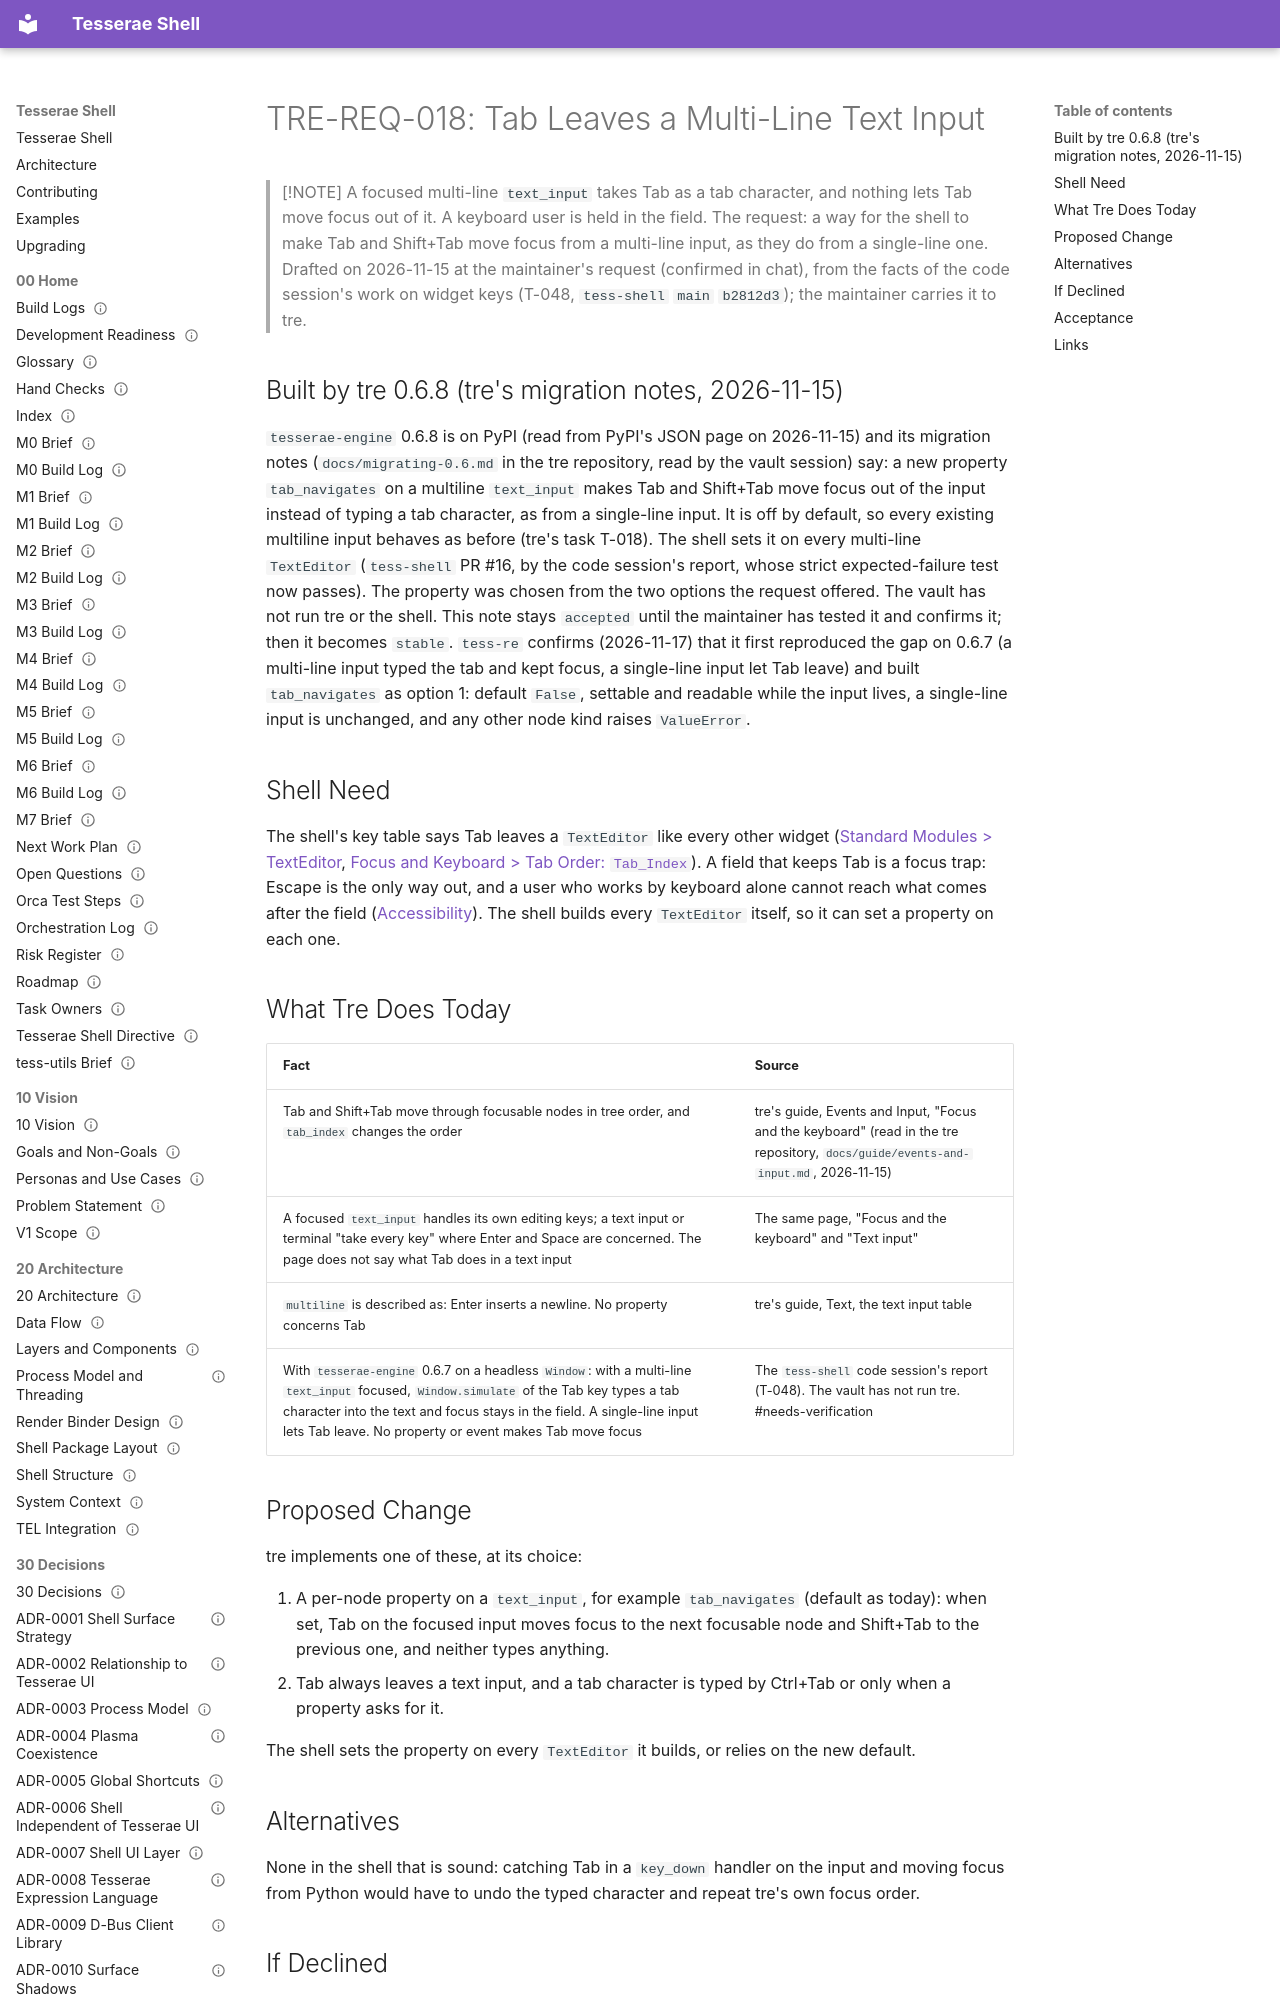

repository: mindderivative/tess-shell · page: 80 Requests/TRE-REQ-018 Tab Leaves a Multi-Line Text Input/index.html · generator: mkdocs

---
title: TRE-REQ-018 Tab Leaves a Multi-Line Text Input
aliases: [TRE-REQ-018, TextEditor Tab, tab_navigates, multiline text_input Tab]
type: engine-request
status: accepted
owner: phil
created: 2026-11-15
updated: 2026-11-17
tags: [engine-request, design/widgets, needs-verification]
---

# TRE-REQ-018: Tab Leaves a Multi-Line Text Input

> [!NOTE]
> A focused multi-line `text_input` takes Tab as a tab character, and nothing lets Tab move focus out of it. A keyboard user is held in the field. The request: a way for the shell to make Tab and Shift+Tab move focus from a multi-line input, as they do from a single-line one. Drafted on 2026-11-15 at the maintainer's request (confirmed in chat), from the facts of the code session's work on widget keys (T-048, `tess-shell` `main` `b2812d3`); the maintainer carries it to tre.
